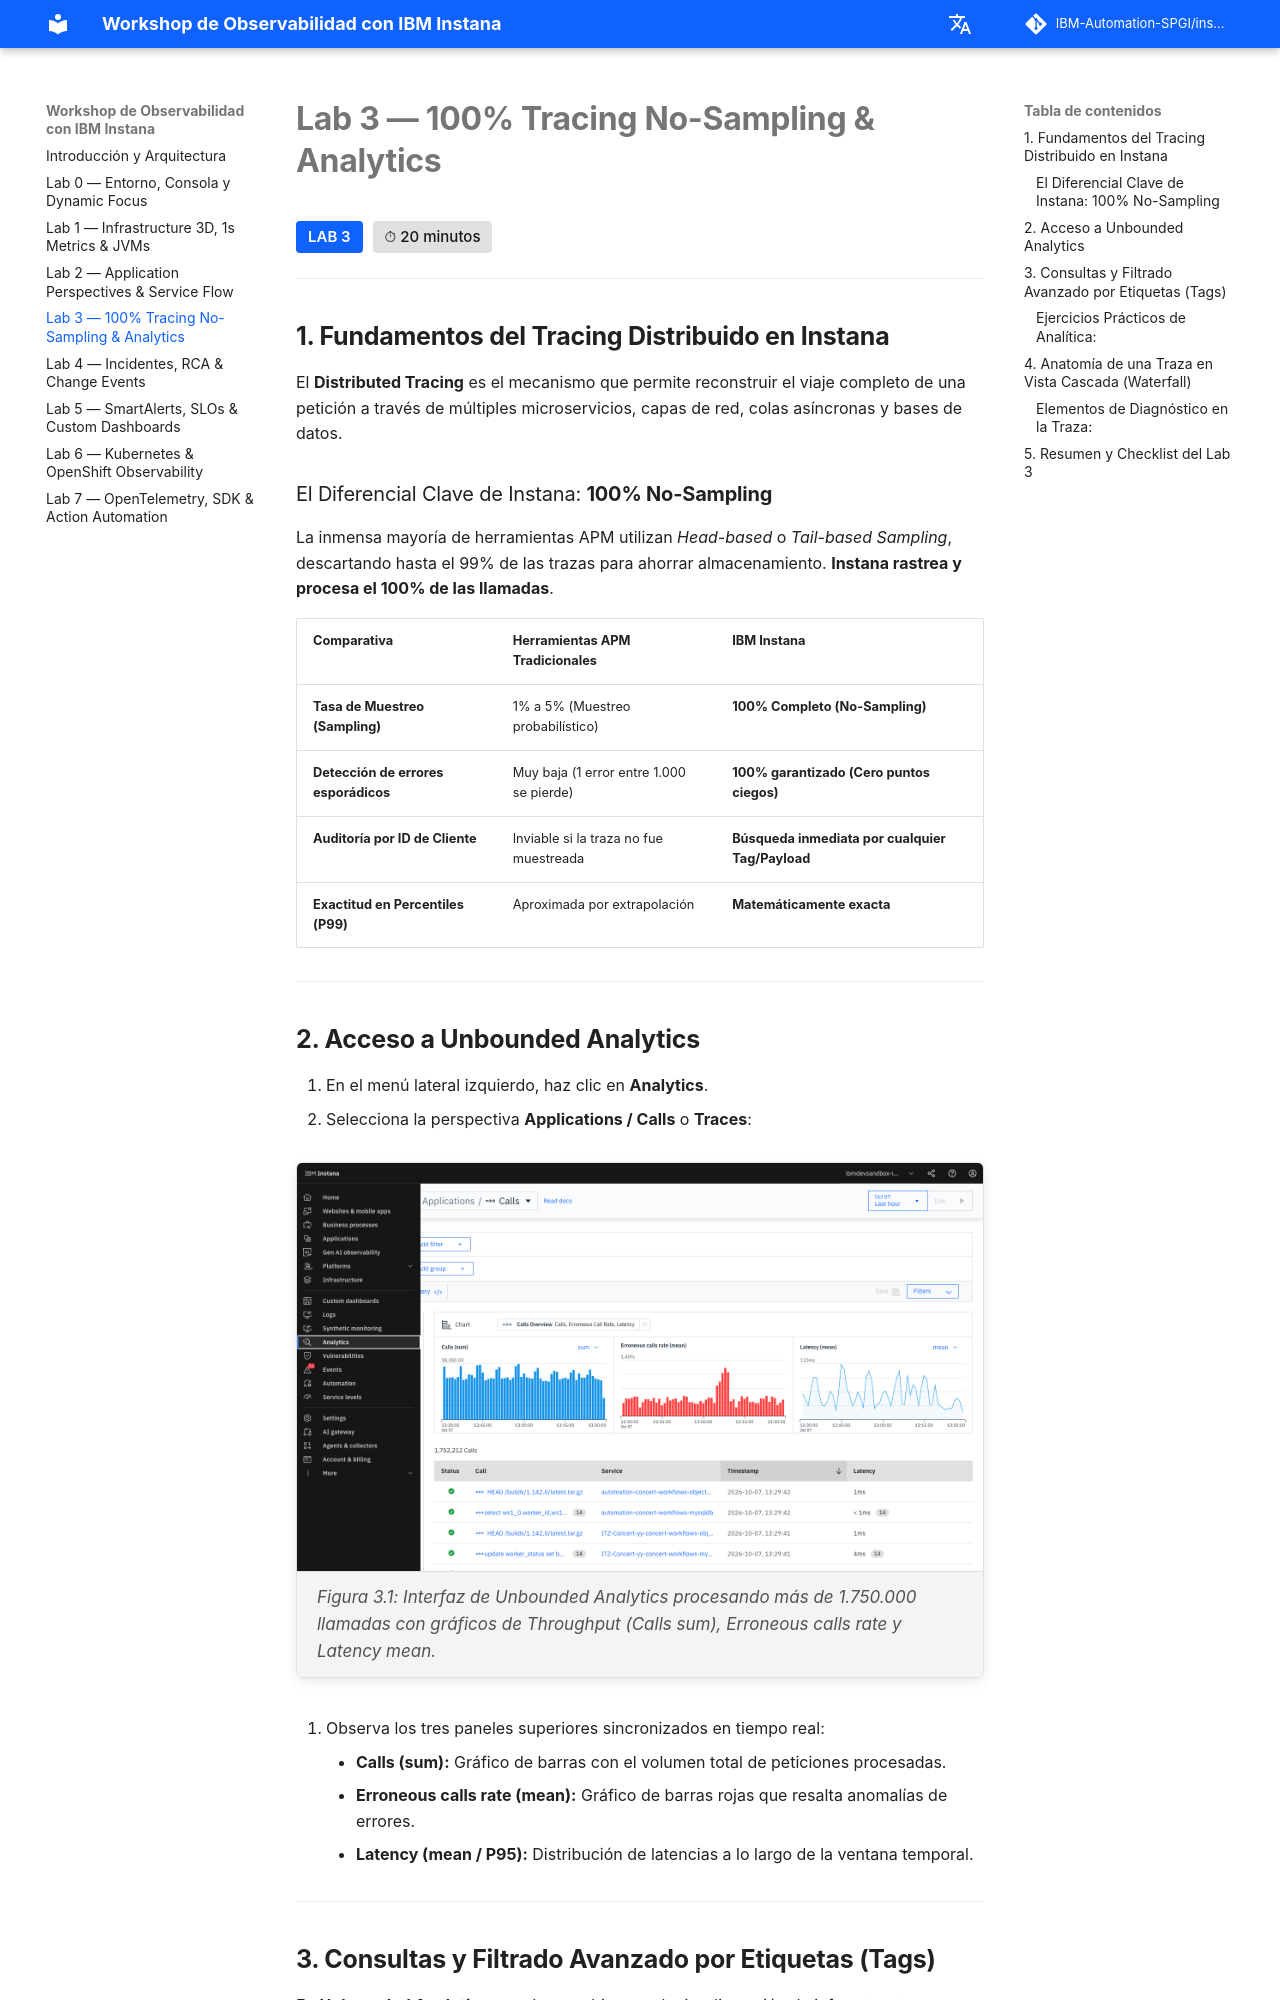

repository: IBM-Automation-SPGI/instana-workshop · page: lab3/index.html · generator: mkdocs

# **Lab 3 — 100% Tracing No-Sampling & Analytics**

<span class="lab-badge">LAB 3</span><span class="lab-time">⏱ 20 minutos</span>

---

## **1. Fundamentos del Tracing Distribuido en Instana**

El **Distributed Tracing** es el mecanismo que permite reconstruir el viaje completo de una petición a través de múltiples microservicios, capas de red, colas asíncronas y bases de datos.

### El Diferencial Clave de Instana: **100% No-Sampling**
La inmensa mayoría de herramientas APM utilizan *Head-based* o *Tail-based Sampling*, descartando hasta el 99% de las trazas para ahorrar almacenamiento. **Instana rastrea y procesa el 100% de las llamadas**.

| Comparativa | Herramientas APM Tradicionales | IBM Instana |
| :--- | :--- | :--- |
| **Tasa de Muestreo (Sampling)** | 1% a 5% (Muestreo probabilístico) | **100% Completo (No-Sampling)** |
| **Detección de errores esporádicos** | Muy baja (1 error entre 1.000 se pierde) | **100% garantizado (Cero puntos ciegos)** |
| **Auditoría por ID de Cliente** | Inviable si la traza no fue muestreada | **Búsqueda inmediata por cualquier Tag/Payload** |
| **Exactitud en Percentiles (P99)** | Aproximada por extrapolación | **Matemáticamente exacta** |

---

## **2. Acceso a Unbounded Analytics**

1. En el menú lateral izquierdo, haz clic en **Analytics**.
2. Selecciona la perspectiva **Applications / Calls** o **Traces**:

<div class="screenshot-container">
  <img src="../assets/screenshots/lab3_analytics_traces.png" alt="Unbounded Analytics en Instana" />
  <div class="screenshot-caption">Figura 3.1: Interfaz de Unbounded Analytics procesando más de 1.750.000 llamadas con gráficos de Throughput (Calls sum), Erroneous calls rate y Latency mean.</div>
</div>

3. Observa los tres paneles superiores sincronizados en tiempo real:

    * **Calls (sum):** Gráfico de barras con el volumen total de peticiones procesadas.
    * **Erroneous calls rate (mean):** Gráfico de barras rojas que resalta anomalías de errores.
    * **Latency (mean / P95):** Distribución de latencias a lo largo de la ventana temporal.

---
